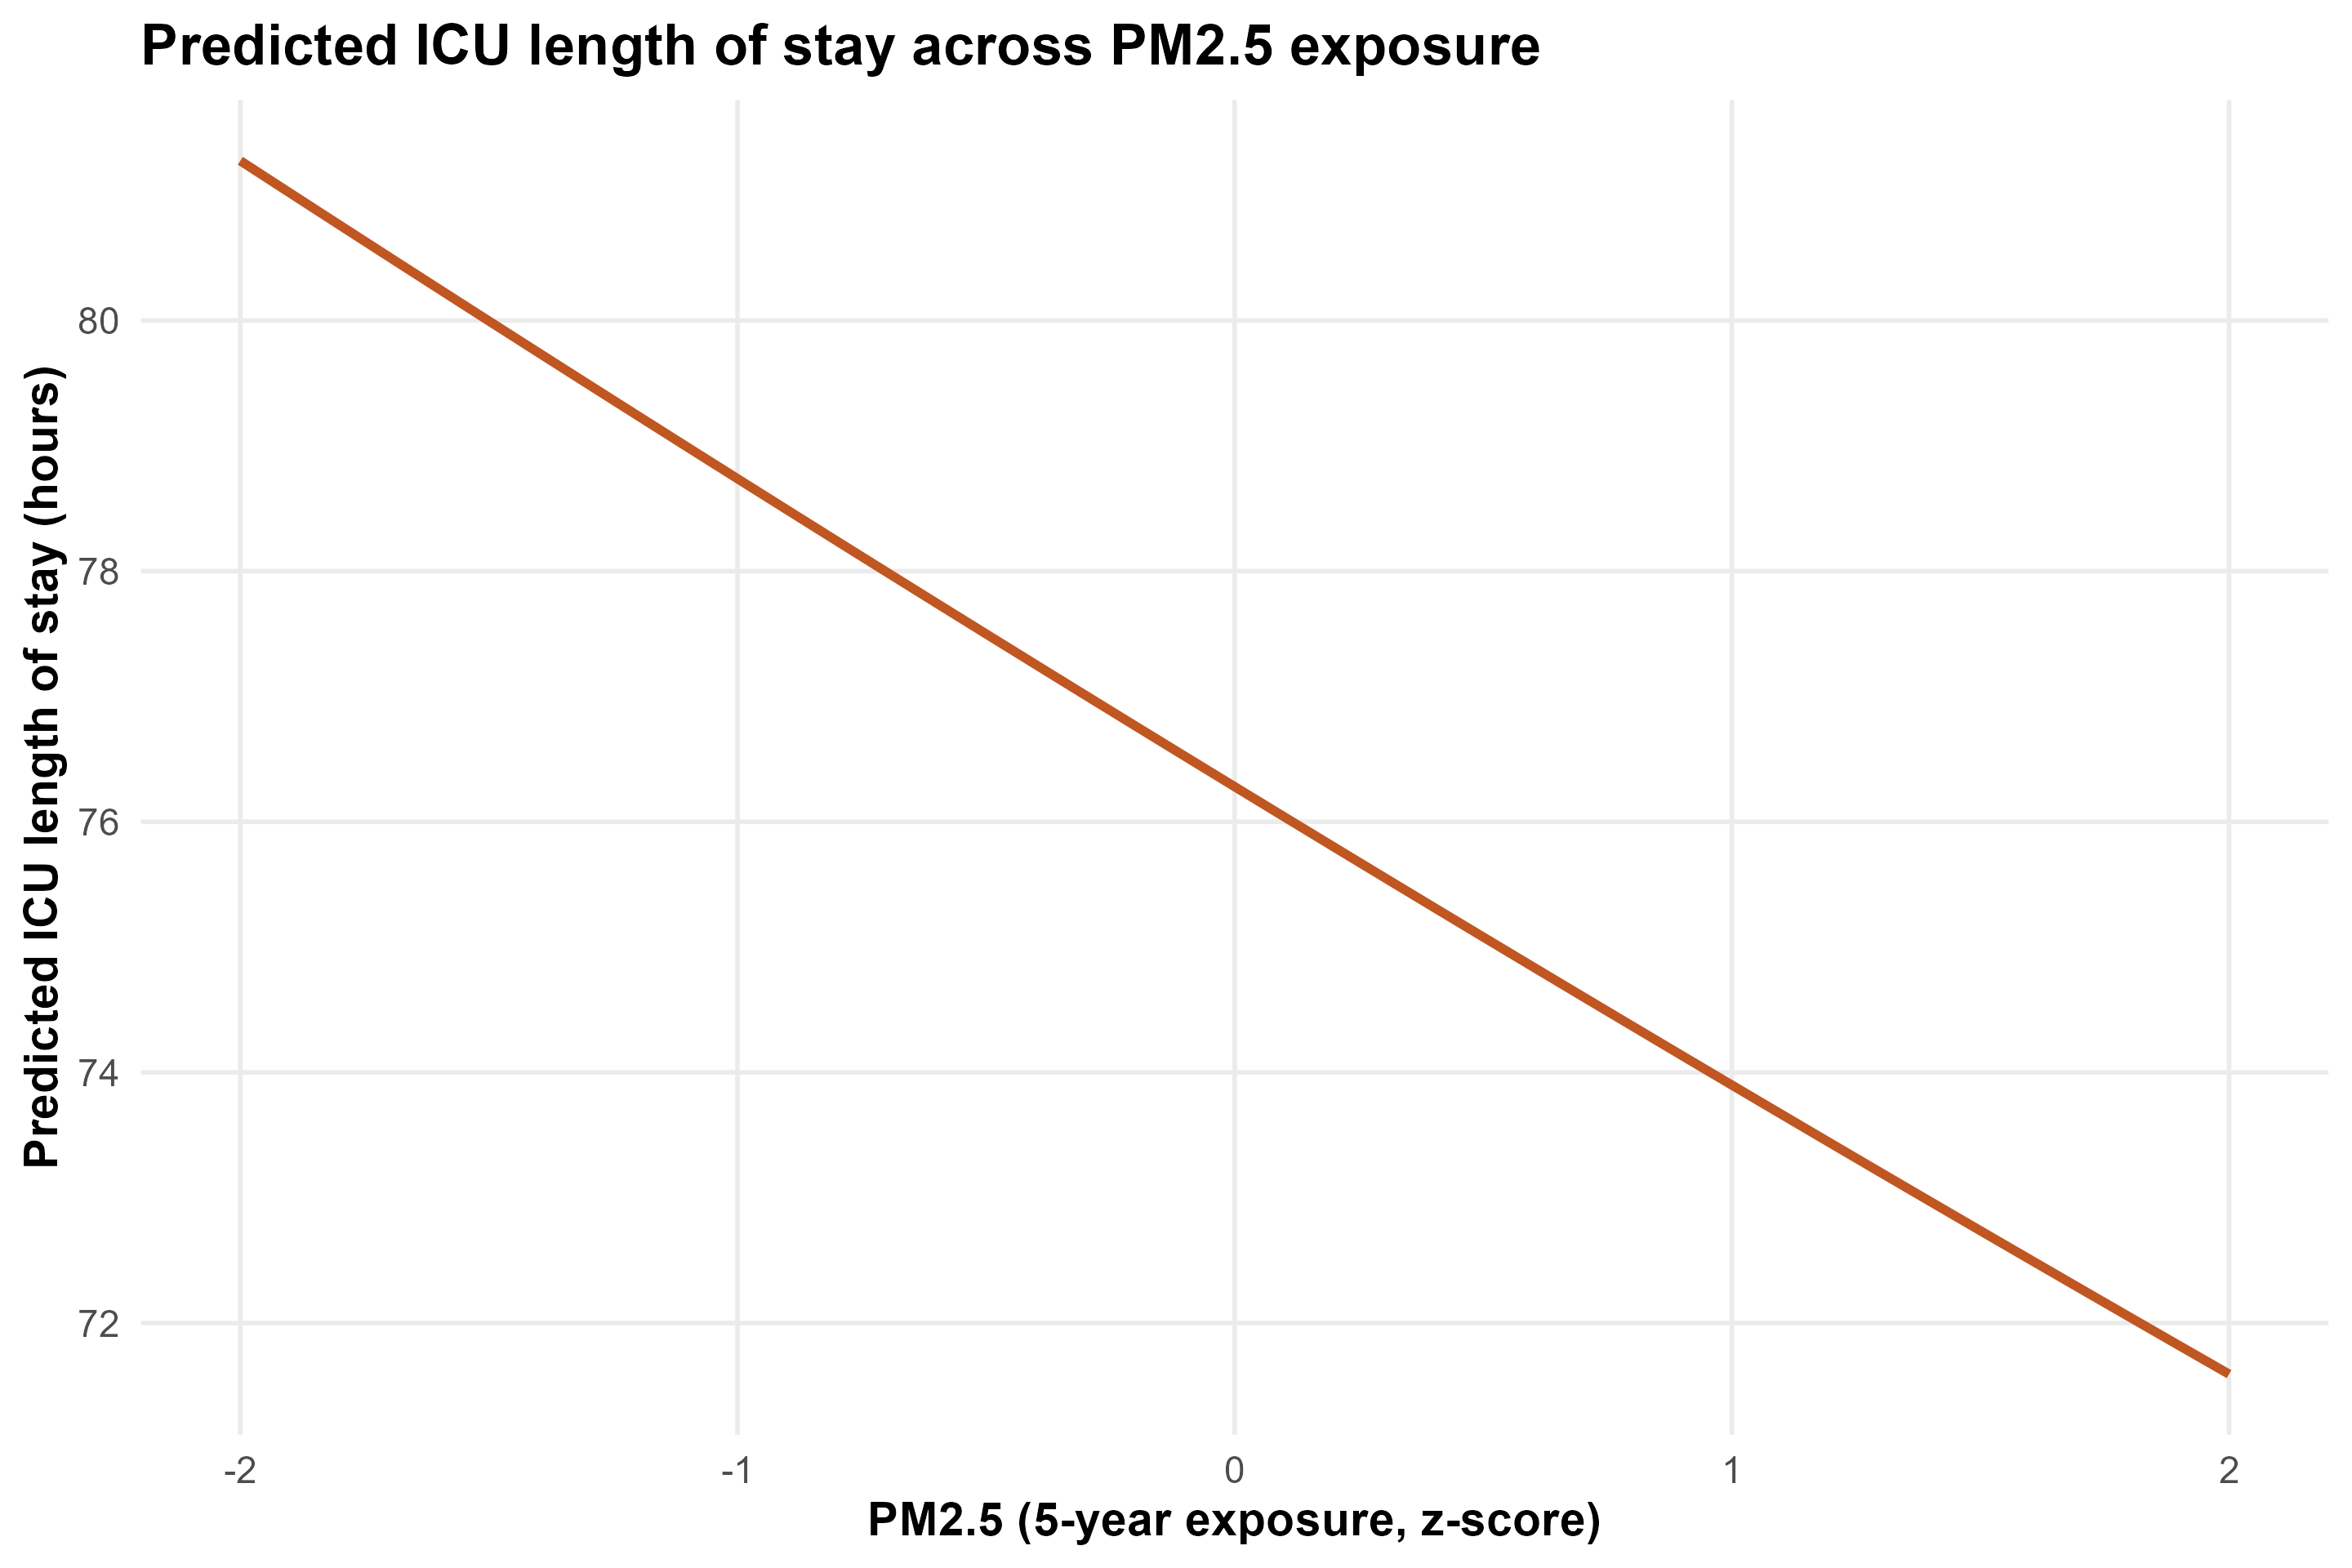

The data file committed next to this chart (first rows):
pm25_5y_z, no2_5y_z, traj_cluster_ra, age_years, sex_category, race_category, admit_year, charlson_score, advanced_cancer_any_poa, pred_icu_los_hours
-2, 0, 1, 66.51, Male, White, 2021, 7.736, FALSE, 81.27
-1.9, 0, 1, 66.51, Male, White, 2021, 7.736, FALSE, 81.02
-1.8, 0, 1, 66.51, Male, White, 2021, 7.736, FALSE, 80.76
-1.7, 0, 1, 66.51, Male, White, 2021, 7.736, FALSE, 80.5
-1.6, 0, 1, 66.51, Male, White, 2021, 7.736, FALSE, 80.25
-1.5, 0, 1, 66.51, Male, White, 2021, 7.736, FALSE, 80
-1.4, 0, 1, 66.51, Male, White, 2021, 7.736, FALSE, 79.74
-1.3, 0, 1, 66.51, Male, White, 2021, 7.736, FALSE, 79.49
-1.2, 0, 1, 66.51, Male, White, 2021, 7.736, FALSE, 79.24
-1.1, 0, 1, 66.51, Male, White, 2021, 7.736, FALSE, 78.99
-1, 0, 1, 66.51, Male, White, 2021, 7.736, FALSE, 78.74
-0.9, 0, 1, 66.51, Male, White, 2021, 7.736, FALSE, 78.49
-0.8, 0, 1, 66.51, Male, White, 2021, 7.736, FALSE, 78.24
-0.7, 0, 1, 66.51, Male, White, 2021, 7.736, FALSE, 77.99
-0.6, 0, 1, 66.51, Male, White, 2021, 7.736, FALSE, 77.75
-0.5, 0, 1, 66.51, Male, White, 2021, 7.736, FALSE, 77.5
-0.4, 0, 1, 66.51, Male, White, 2021, 7.736, FALSE, 77.25
-0.3, 0, 1, 66.51, Male, White, 2021, 7.736, FALSE, 77.01
-0.2, 0, 1, 66.51, Male, White, 2021, 7.736, FALSE, 76.77
-0.1, 0, 1, 66.51, Male, White, 2021, 7.736, FALSE, 76.52
0, 0, 1, 66.51, Male, White, 2021, 7.736, FALSE, 76.28
0.1, 0, 1, 66.51, Male, White, 2021, 7.736, FALSE, 76.04
0.2, 0, 1, 66.51, Male, White, 2021, 7.736, FALSE, 75.8
0.3, 0, 1, 66.51, Male, White, 2021, 7.736, FALSE, 75.56
0.4, 0, 1, 66.51, Male, White, 2021, 7.736, FALSE, 75.32
0.5, 0, 1, 66.51, Male, White, 2021, 7.736, FALSE, 75.08
0.6, 0, 1, 66.51, Male, White, 2021, 7.736, FALSE, 74.84
0.7, 0, 1, 66.51, Male, White, 2021, 7.736, FALSE, 74.61
0.8, 0, 1, 66.51, Male, White, 2021, 7.736, FALSE, 74.37
0.9, 0, 1, 66.51, Male, White, 2021, 7.736, FALSE, 74.13
1, 0, 1, 66.51, Male, White, 2021, 7.736, FALSE, 73.9
1.1, 0, 1, 66.51, Male, White, 2021, 7.736, FALSE, 73.66
1.2, 0, 1, 66.51, Male, White, 2021, 7.736, FALSE, 73.43
1.3, 0, 1, 66.51, Male, White, 2021, 7.736, FALSE, 73.2
1.4, 0, 1, 66.51, Male, White, 2021, 7.736, FALSE, 72.97
1.5, 0, 1, 66.51, Male, White, 2021, 7.736, FALSE, 72.74
1.6, 0, 1, 66.51, Male, White, 2021, 7.736, FALSE, 72.51
1.7, 0, 1, 66.51, Male, White, 2021, 7.736, FALSE, 72.28
1.8, 0, 1, 66.51, Male, White, 2021, 7.736, FALSE, 72.05
1.9, 0, 1, 66.51, Male, White, 2021, 7.736, FALSE, 71.82
2, 0, 1, 66.51, Male, White, 2021, 7.736, FALSE, 71.59
